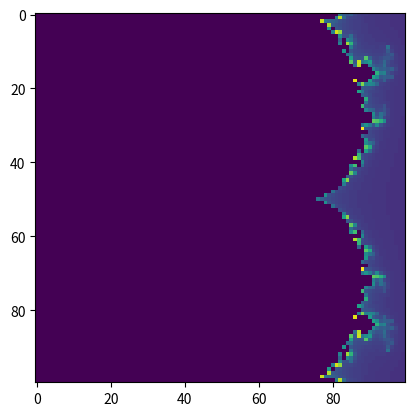

This figure's Python source:

#Filename: dictionaries.py
#Title: 3 Mandelbrot III


import numpy as np
import matplotlib.pyplot as plt 

res = 300

x = np.arange(-2.5,1.0,1/res)
y = np.arange(-1.5,1.5,1/res)
xx, yy = np.meshgrid(x, y, sparse=False)
c = xx + yy*1j

nn = np.zeros((len(y),len(x)))

def f(c,z=0): 
    for n in range(100):
        z = z**2 + c
        if (abs(z) > 2): 
            return n
    
for i in range(len(y)):
        for j in range(len(x)):
            nn[i,j] = f(c[i,j])
            
plt.imshow(nn)
plt.savefig('mandelbrot_lowres.pdf')




# Optized Code

res = 500
x = np.arange(-2.5,1.0,1./res)
y = np.arange(-1.5,1.5,1/res)
xx, yy = np.meshgrid(x, y, sparse=False)
c = xx + yy*1j


def mandelbrot_set(c, i_max=100):
    opt = np.zeros((len(y),len(x)), dtype=complex)
    l = np.ones((len(y),len(x)) , dtype=int)
    
    for n in range(i_max):
        opt = np.add(np.square(opt),c)
        l[np.abs(opt)>2] = n
    return l
    

plt.imshow(mandelbrot_set(c))
plt.savefig('mandelbrot_highres_1.pdf')


res = 100
x = np.arange(-0.5,0.5,1./res)
y = np.arange(-0.5,0.5,1/res)
xx, yy = np.meshgrid(x, y, sparse=False)
c = xx + yy*1j

plt.imshow(mandelbrot_set(c))
plt.savefig('mandelbrot_highres_2.pdf')
   
        
